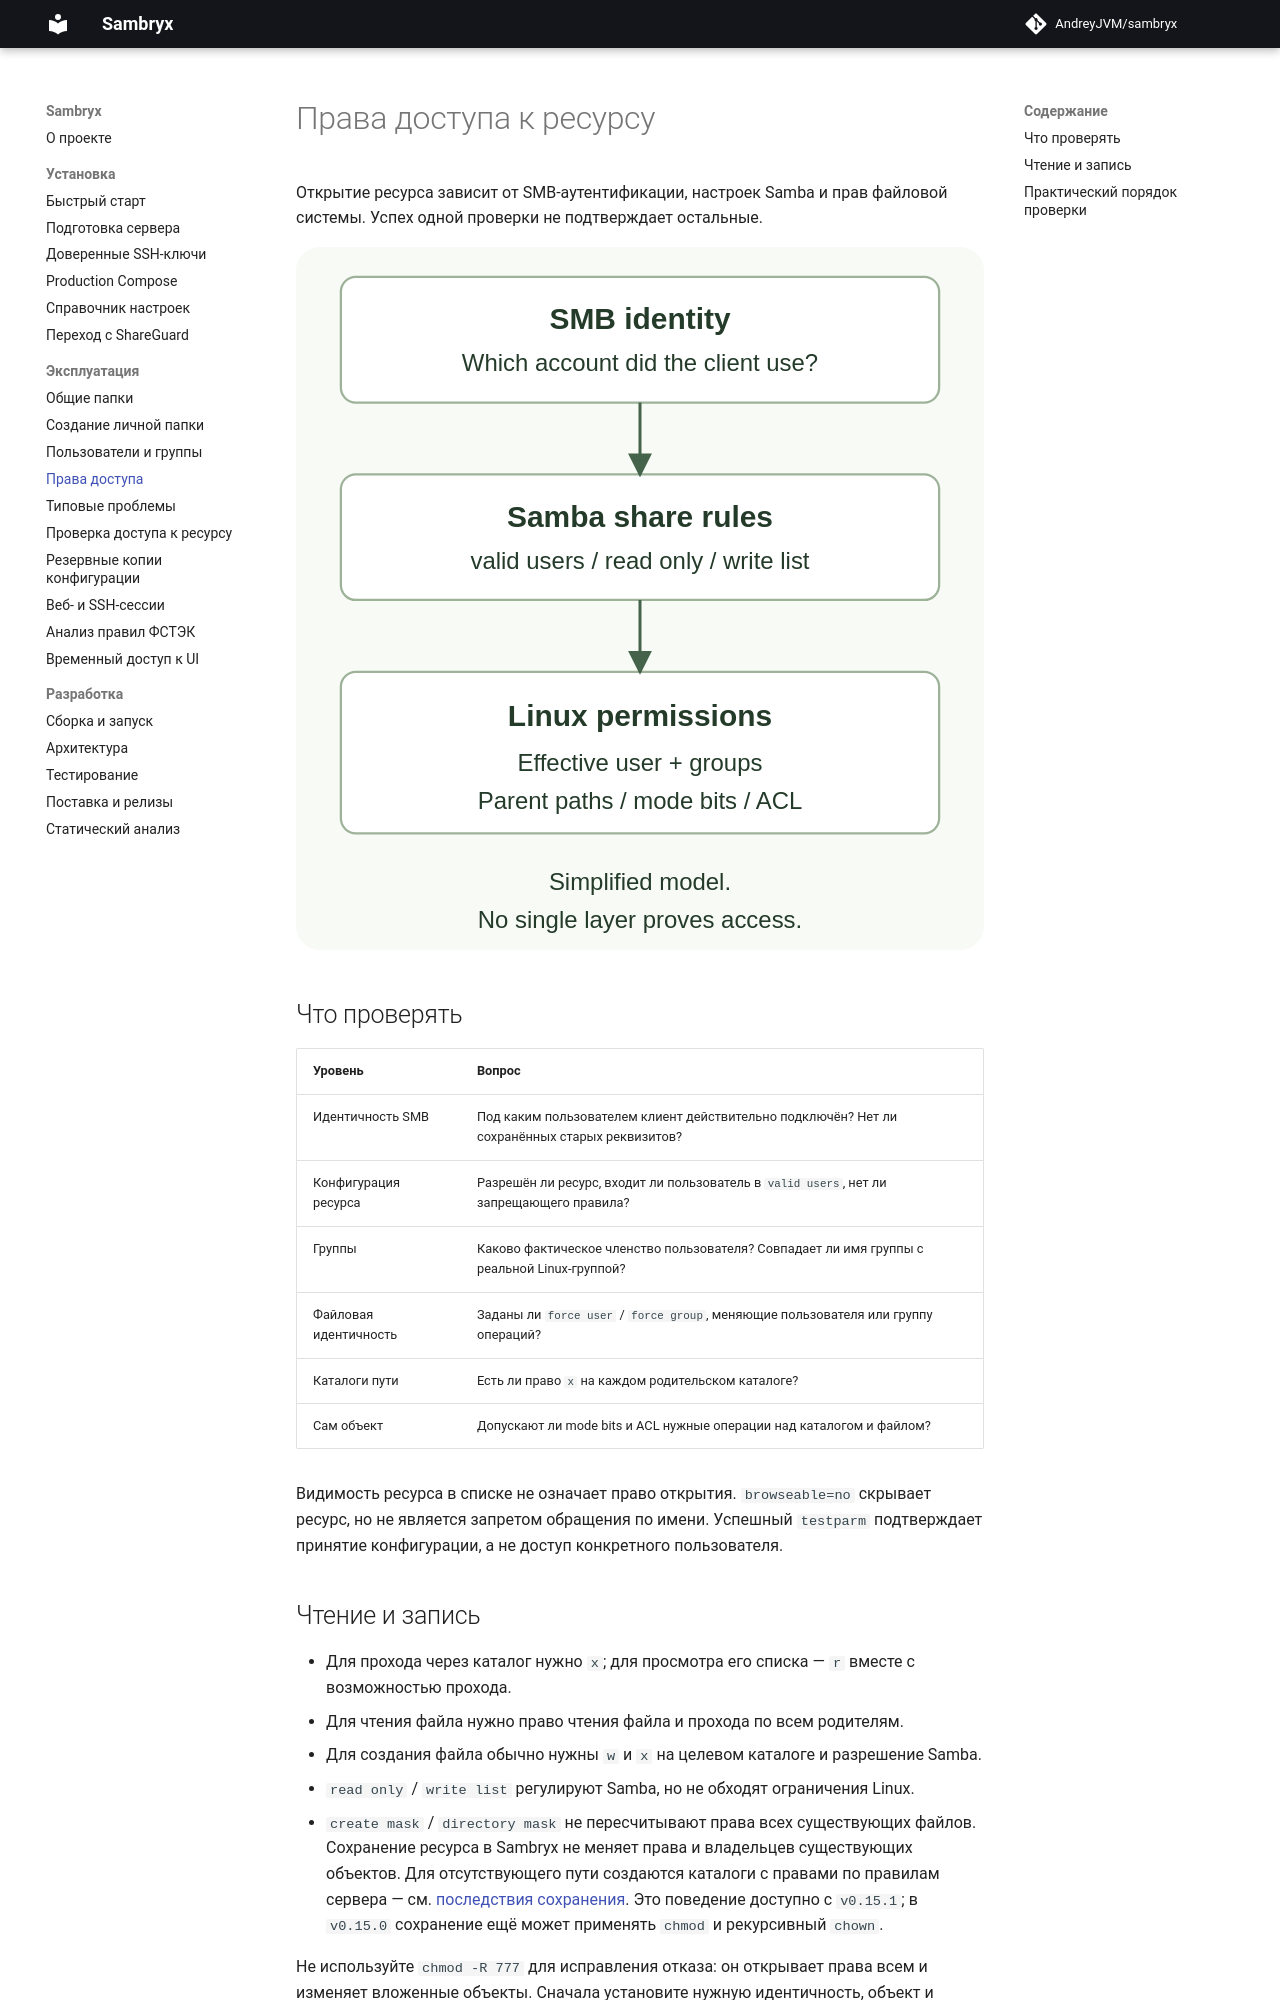

repository: AndreyJVM/sambryx · page: permissions/index.html · generator: mkdocs

# Права доступа к ресурсу

Открытие ресурса зависит от SMB-аутентификации, настроек Samba и прав файловой системы.
Успех одной проверки не подтверждает остальные.

![Уровни проверки доступа](assets/diagrams/access.svg)

## Что проверять

| Уровень | Вопрос |
| --- | --- |
| Идентичность SMB | Под каким пользователем клиент действительно подключён? Нет ли сохранённых старых реквизитов? |
| Конфигурация ресурса | Разрешён ли ресурс, входит ли пользователь в `valid users`, нет ли запрещающего правила? |
| Группы | Каково фактическое членство пользователя? Совпадает ли имя группы с реальной Linux-группой? |
| Файловая идентичность | Заданы ли `force user` / `force group`, меняющие пользователя или группу операций? |
| Каталоги пути | Есть ли право `x` на каждом родительском каталоге? |
| Сам объект | Допускают ли mode bits и ACL нужные операции над каталогом и файлом? |

Видимость ресурса в списке не означает право открытия. `browseable=no` скрывает ресурс,
но не является запретом обращения по имени. Успешный `testparm` подтверждает принятие
конфигурации, а не доступ конкретного пользователя.

## Чтение и запись

- Для прохода через каталог нужно `x`; для просмотра его списка — `r` вместе с возможностью прохода.
- Для чтения файла нужно право чтения файла и прохода по всем родителям.
- Для создания файла обычно нужны `w` и `x` на целевом каталоге и разрешение Samba.
- `read only` / `write list` регулируют Samba, но не обходят ограничения Linux.
- `create mask` / `directory mask` не пересчитывают права всех существующих файлов.
  Сохранение ресурса в Sambryx не меняет права и владельцев существующих объектов.
  Для отсутствующего пути создаются каталоги с правами по правилам сервера —
  см. [последствия сохранения](shares.md).
  Это поведение доступно с `v0.15.1`; в `v0.15.0` сохранение ещё может применять
  `chmod` и рекурсивный `chown`.

Не используйте `chmod -R 777` для исправления отказа: он открывает права всем
и изменяет вложенные объекты. Сначала установите нужную идентичность, объект и причину.
